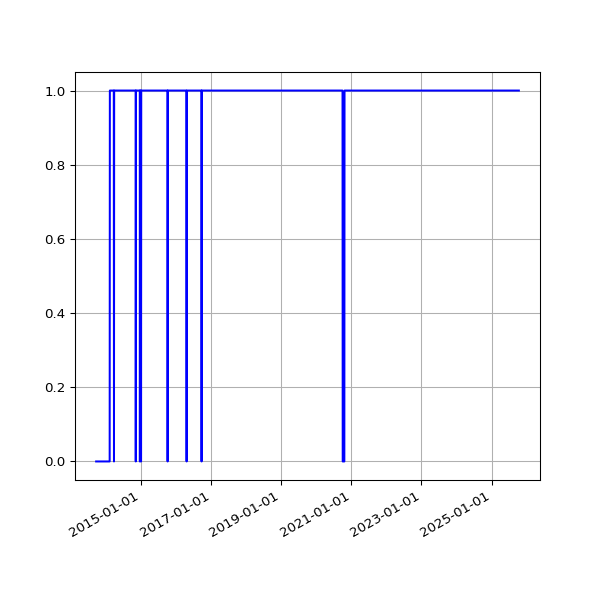

The data file committed next to this chart (first rows):
date, value
2013-09-19 02:16:07 +0100, 0
2013-09-20 02:42:51 +0100, 0
2013-09-21 02:35:34 +0100, 0
2013-09-22 02:42:30 +0100, 0
2013-09-23 14:45:25 +0100, 0
2013-09-24 02:24:38 +0100, 0
2013-09-25 02:24:18 +0100, 0
2013-09-25 11:14:19 +0100, 0
2013-09-25 15:24:36 +0100, 0
2013-09-26 02:28:48 +0100, 0
2013-09-27 03:04:57 +0100, 0
2013-09-28 02:34:11 +0100, 0
2013-09-29 02:37:28 +0100, 0
2013-09-30 02:41:33 +0100, 0
2013-10-01 02:48:10 +0100, 0
2013-10-02 02:40:18 +0100, 0
2013-10-03 02:50:49 +0100, 0
2013-10-04 02:42:18 +0100, 0
2013-10-05 02:35:24 +0100, 0
2013-10-06 02:35:14 +0100, 0
2013-10-07 02:36:02 +0100, 0
2013-10-08 02:48:25 +0100, 0
2013-10-09 02:44:15 +0100, 0
2013-10-10 02:42:47 +0100, 0
2013-10-11 02:43:24 +0100, 0
2013-10-12 02:36:46 +0100, 0
2013-10-13 02:34:49 +0100, 0
2013-10-16 02:38:31 +0100, 0
2013-10-17 02:38:11 +0100, 0
2013-10-18 03:54:04 +0100, 0
2013-10-19 04:22:37 +0100, 0
2013-10-20 03:47:14 +0100, 0
2013-10-21 03:33:15 +0100, 0
2013-10-22 03:54:27 +0100, 0
2013-10-23 04:08:12 +0100, 0
2013-10-24 03:23:20 +0100, 0
2013-10-25 03:49:11 +0100, 0
2013-10-26 02:58:11 +0100, 0
2013-10-27 04:56:02 +0000, 0
2013-10-28 03:29:04 +0000, 0
2013-10-29 03:34:38 +0000, 0
2013-10-30 03:44:23 +0000, 0
2013-10-31 04:16:06 +0000, 0
2013-11-01 19:13:36 +0000, 0
2013-11-04 10:02:58 +0000, 0
2013-11-05 03:51:50 +0000, 0
2013-11-06 03:39:36 +0000, 0
2013-11-07 03:44:18 +0000, 0
2013-11-08 03:49:56 +0000, 0
2013-11-09 04:02:57 +0000, 0
2013-11-10 03:28:18 +0000, 0
2013-11-11 03:43:31 +0000, 0
2013-11-12 04:09:49 +0000, 0
2013-11-13 04:17:11 +0000, 0
2013-11-14 03:34:20 +0000, 0
2013-11-15 03:40:17 +0000, 0
2013-11-16 03:32:06 +0000, 0
2013-11-17 03:26:32 +0000, 0
2013-11-18 03:40:30 +0000, 0
2013-11-19 03:32:58 +0000, 0
... 3,285 more rows
